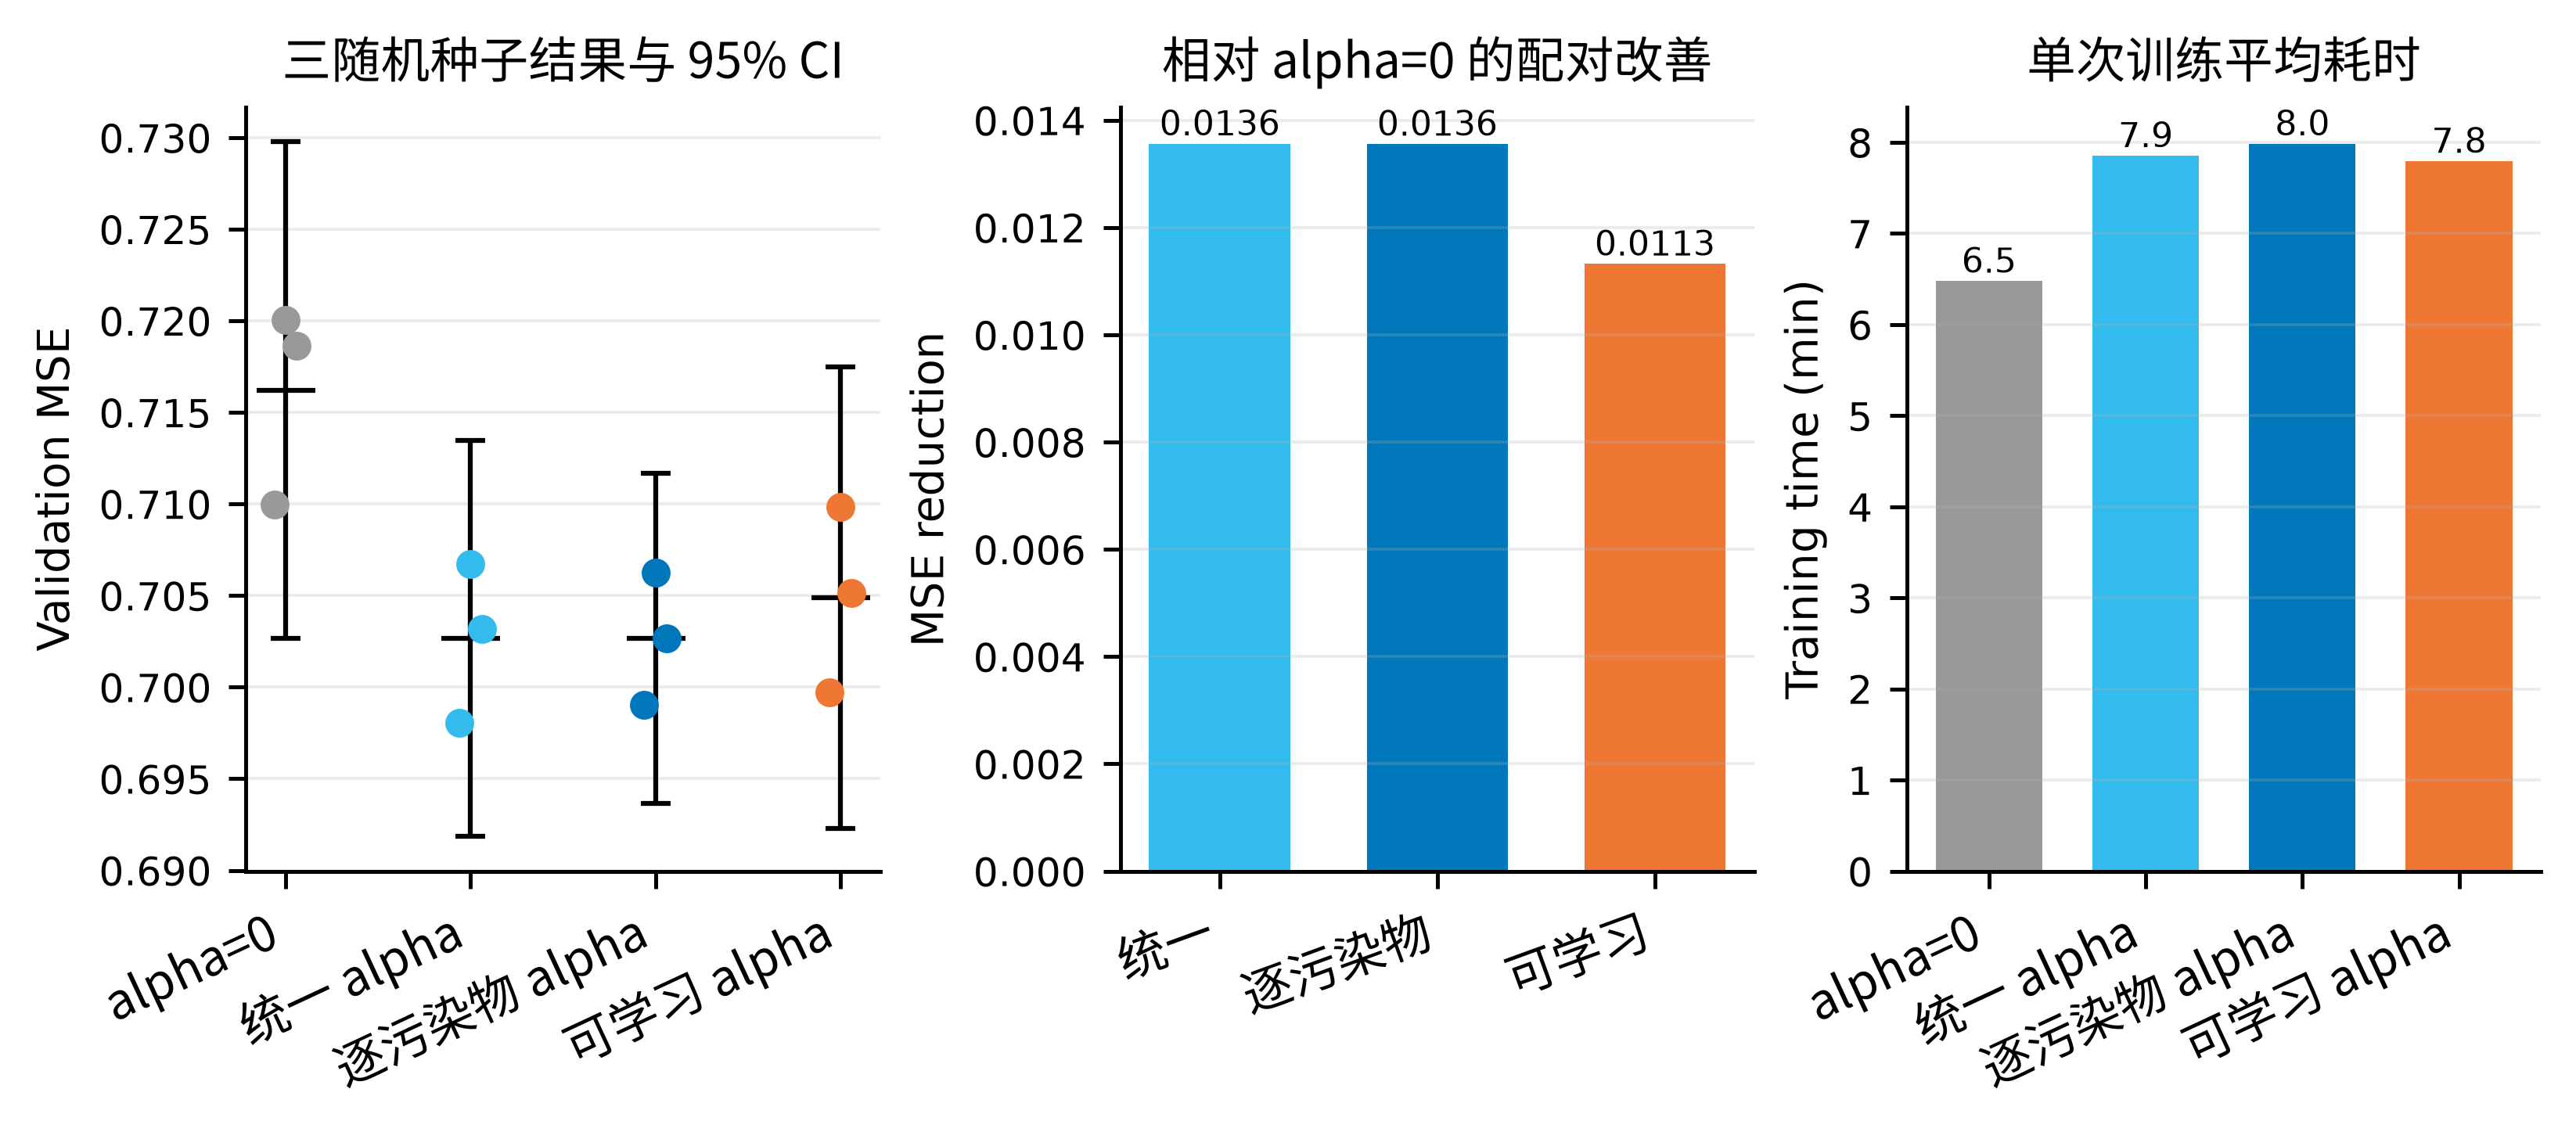

Write Python code to recreate this figure.
"""Figure 4: three-seed alpha strategy ablation (real experiment data)."""

from pathlib import Path

import matplotlib

matplotlib.use("Agg")
import matplotlib.font_manager as fm
import matplotlib.pyplot as plt
import numpy as np
import pandas as pd


ROOT = Path(__file__).resolve().parents[2]
DATA_DIR = ROOT / "figures/data"
OUTPUT_DIR = Path(__file__).resolve().parent
FONT_PATH = Path("/usr/share/fonts/noto-cjk/NotoSansCJK-Regular.ttc")
FONT = fm.FontProperties(fname=FONT_PATH) if FONT_PATH.exists() else None
ORDER = ["alpha_zero", "uniform_alpha", "per_pollutant_alpha", "learnable_alpha"]
LABELS = ["alpha=0", "统一 alpha", "逐污染物 alpha", "可学习 alpha"]
COLORS = ["#999999", "#33BBEE", "#0077BB", "#EE7733"]


def main():
    plt.rcParams.update({
        "font.size": 8,
        "axes.titlesize": 10,
        "axes.labelsize": 9,
        "axes.spines.top": False,
        "axes.spines.right": False,
        "axes.unicode_minus": False,
        "savefig.dpi": 450,
        "savefig.bbox": "tight",
    })
    raw = pd.read_csv(DATA_DIR / "alpha_ablation_seed_results.csv")
    summary = pd.read_csv(DATA_DIR / "alpha_ablation_summary.csv").set_index("condition")
    pairwise = pd.read_csv(DATA_DIR / "alpha_ablation_pairwise.csv")

    fig, axes = plt.subplots(1, 3, figsize=(7.2, 3.1), constrained_layout=True)
    x = np.arange(len(ORDER))
    for index, condition in enumerate(ORDER):
        values = raw.loc[raw["condition"] == condition, "valid_mse"].to_numpy()
        jitter = np.array([-0.06, 0.0, 0.06])
        axes[0].scatter(np.full(3, index) + jitter, values, color=COLORS[index], s=24, zorder=3)
        mean = summary.loc[condition, "valid_mse_mean"]
        low = summary.loc[condition, "valid_mse_ci_low"]
        high = summary.loc[condition, "valid_mse_ci_high"]
        axes[0].errorbar(index, mean, yerr=[[mean-low], [high-mean]], fmt="_",
                         color="black", markersize=12, capsize=3, linewidth=1)
    axes[0].set_xticks(x, LABELS, rotation=25, ha="right", fontproperties=FONT)
    axes[0].set_ylabel("Validation MSE")
    axes[0].set_title("三随机种子结果与 95% CI", fontproperties=FONT)
    axes[0].grid(axis="y", alpha=0.25, linewidth=0.6)

    comparisons = ["uniform_alpha", "per_pollutant_alpha", "learnable_alpha"]
    diffs = [pairwise.loc[
        pairwise["comparison"] == f"alpha_zero - {name}", "mean_mse_difference"
    ].iloc[0] for name in comparisons]
    axes[1].bar(np.arange(3), diffs, color=[COLORS[1], COLORS[2], COLORS[3]], width=0.65)
    axes[1].axhline(0, color="black", linewidth=0.8)
    axes[1].set_xticks(np.arange(3), ["统一", "逐污染物", "可学习"],
                      rotation=20, ha="right", fontproperties=FONT)
    axes[1].set_ylabel("MSE reduction")
    axes[1].set_title("相对 alpha=0 的配对改善", fontproperties=FONT)
    axes[1].grid(axis="y", alpha=0.25, linewidth=0.6)
    for i, value in enumerate(diffs):
        axes[1].text(i, value, f"{value:.4f}", ha="center",
                     va="bottom" if value >= 0 else "top", fontsize=7)

    times = [summary.loc[name, "elapsed_minutes_mean"] for name in ORDER]
    axes[2].bar(x, times, color=COLORS, width=0.68)
    axes[2].set_xticks(x, LABELS, rotation=25, ha="right", fontproperties=FONT)
    axes[2].set_ylabel("Training time (min)")
    axes[2].set_title("单次训练平均耗时", fontproperties=FONT)
    axes[2].grid(axis="y", alpha=0.25, linewidth=0.6)
    for i, value in enumerate(times):
        axes[2].text(i, value, f"{value:.1f}", ha="center", va="bottom", fontsize=7)

    fig.savefig(OUTPUT_DIR / "fig4_alpha_strategy_ablation.png", dpi=450)
    fig.savefig(OUTPUT_DIR / "fig4_alpha_strategy_ablation.svg")
    plt.close(fig)


if __name__ == "__main__":
    main()
